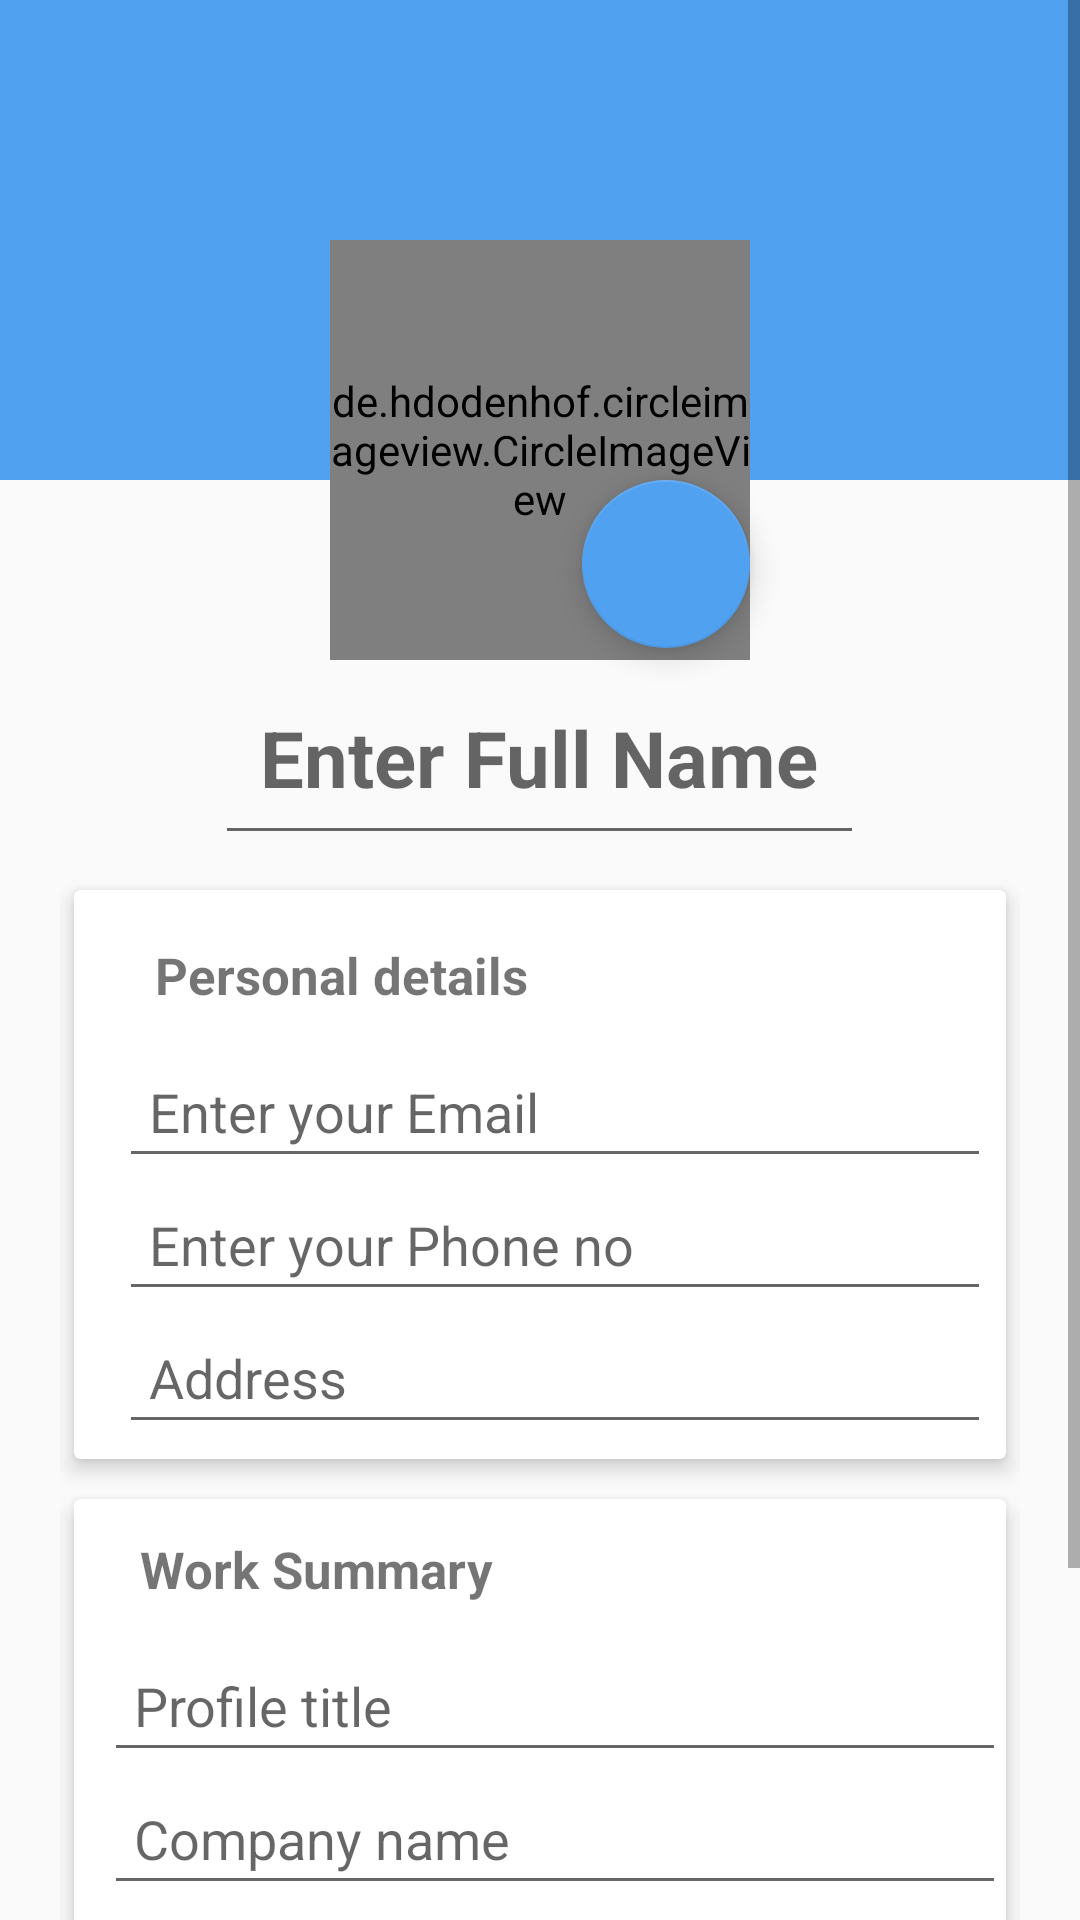

Here is an Android app screen rendered from its layout file. Give the layout XML and the strings, colors and styles it references.
<!-- AndroidManifest.xml: application theme AppTheme.FullScreen -->
<!-- res/layout/fragment_recruiter_edit_profile.xml -->
<?xml version="1.0" encoding="utf-8"?>
<FrameLayout xmlns:android="http://schemas.android.com/apk/res/android"
    xmlns:tools="http://schemas.android.com/tools"
    android:layout_width="match_parent"
    android:layout_height="match_parent"
    xmlns:app="http://schemas.android.com/apk/res-auto"
    tools:context=".recruiter.recruiterfragments.RecruiterEditProfile">

    <ScrollView
        android:layout_width="fill_parent"
        android:layout_height="fill_parent">
        
        <RelativeLayout
            android:layout_width="match_parent"
            android:layout_height="match_parent"
            >

            <RelativeLayout
                android:layout_width="match_parent"
                android:layout_height="160dp"
                android:id="@+id/header"
                android:background="@color/lightblue"
                android:orientation="vertical"/>

            <de.hdodenhof.circleimageview.CircleImageView
                android:id="@+id/update_recruiter_profileimg"
                android:layout_width="140dp"
                android:layout_height="140dp"
                android:layout_centerHorizontal="true"
                android:layout_marginTop="80dp"
                android:src="@drawable/recruiter"
                app:civ_border_color="@color/lightblue"
                app:civ_border_width="2dp" />

            <com.google.android.material.floatingactionbutton.FloatingActionButton
                android:id="@+id/capture_image"
                android:layout_width="wrap_content"
                android:layout_height="wrap_content"
                android:layout_below="@id/header"
                android:layout_alignRight="@id/update_recruiter_profileimg"
                android:layout_gravity="bottom|end"
                android:clickable="true"
                android:src="@drawable/ic_camera_white_24dp" />

            <EditText
                android:layout_width="wrap_content"
                android:layout_height="wrap_content"
                android:hint="Enter Full Name"
                android:textAlignment="center"
                android:textColor="@color/lightblue"
                android:id="@+id/recruiter_profileName"
                android:layout_below="@id/update_recruiter_profileimg"
                android:layout_centerHorizontal="true"
                android:textStyle="bold"
                android:padding="15dp"
                android:textSize="26sp"/>
            <LinearLayout
                android:layout_width="match_parent"
                android:layout_height="match_parent"
                android:layout_marginLeft="20dp"
                android:layout_marginTop="5dp"
                android:layout_marginRight="20dp"
                android:layout_below="@id/recruiter_profileName"
                android:orientation="vertical">
                
                <androidx.cardview.widget.CardView
                    android:layout_width="match_parent"
                    android:layout_height="wrap_content"
                    app:cardUseCompatPadding="true"
                    app:cardElevation="4dp"
                    >
                    
                    <LinearLayout
                        android:layout_width="match_parent"
                        android:layout_height="wrap_content"
                        android:orientation="vertical"
                        android:padding="5dp">
                        
                        <LinearLayout
                            android:layout_width="match_parent"
                            android:layout_height="wrap_content"
                            android:orientation="horizontal"
                            android:layout_marginLeft="10dp">
                            <TextView
                                android:layout_width="match_parent"
                                android:layout_height="wrap_content"
                                android:text="Personal details"
                                android:padding="12dp"
                                android:textStyle="bold"
                                android:layout_weight="1"
                                android:textSize="17sp"/>

                        </LinearLayout>
                        
                        <LinearLayout
                            android:layout_width="match_parent"
                            android:layout_height="wrap_content"
                            android:orientation="horizontal"
                            android:layout_marginLeft="10dp">
                            <EditText
                                android:layout_width="match_parent"
                                android:layout_height="wrap_content"
                                android:hint="Enter your Email"
                                android:id="@+id/recruiter_email"
                                android:layout_gravity="center"
                                android:padding="10dp"
                                />
                        </LinearLayout>
                        
                        <LinearLayout
                            android:layout_width="match_parent"
                            android:layout_height="wrap_content"
                            android:orientation="horizontal"

                            android:layout_marginLeft="10dp">
                            <EditText
                                android:layout_width="match_parent"
                                android:layout_height="wrap_content"
                                android:hint="Enter your Phone no"
                                android:id="@+id/recruiter_phoneNo"
                                android:layout_gravity="center"
                                android:padding="10dp"
                                />

                        </LinearLayout>
                        
                        <LinearLayout
                            android:layout_width="match_parent"
                            android:layout_height="wrap_content"
                            android:orientation="horizontal"
                            android:layout_marginLeft="10dp">
                            <EditText
                                android:layout_width="0dp"
                                android:layout_height="wrap_content"
                                android:hint="Address"
                                android:id="@+id/recruiter_address"
                                android:layout_gravity="center"
                                android:layout_weight="1"
                                android:padding="10dp"/>

                        </LinearLayout>

                    </LinearLayout>
                </androidx.cardview.widget.CardView>
                
                <androidx.cardview.widget.CardView
                    android:layout_width="match_parent"
                    android:layout_height="wrap_content"
                    app:cardUseCompatPadding="true"
                    app:cardElevation="4dp"
                    >
                    
                    <LinearLayout
                        android:layout_width="match_parent"
                        android:layout_height="wrap_content"
                        android:orientation="vertical">
                        
                        <LinearLayout
                            android:layout_width="match_parent"
                            android:layout_height="wrap_content"
                            android:orientation="horizontal"
                            android:layout_marginLeft="10dp">
                            <TextView
                                android:layout_width="match_parent"
                                android:layout_height="wrap_content"
                                android:text="Work Summary"
                                android:padding="12dp"
                                android:textStyle="bold"
                                android:layout_weight="1"
                                android:textSize="17sp"/>

                        </LinearLayout>
                        
                        <LinearLayout
                            android:layout_width="match_parent"
                            android:layout_height="wrap_content"
                            android:orientation="horizontal"
                            android:layout_marginLeft="10dp">
                            <EditText
                                android:layout_width="match_parent"
                                android:layout_height="wrap_content"
                                android:hint="Profile title"
                                android:id="@+id/recruiter_profileTitle"
                                android:layout_gravity="center"
                                android:padding="10dp"/>

                        </LinearLayout>
                        
                        <LinearLayout
                            android:layout_width="match_parent"
                            android:layout_height="wrap_content"
                            android:orientation="horizontal"
                            android:layout_marginLeft="10dp">
                            <EditText
                                android:layout_width="match_parent"
                                android:layout_height="wrap_content"
                                android:hint="Company name"
                                android:id="@+id/recruiter_companyName"
                                android:layout_gravity="center"
                                android:padding="10dp"/>

                        </LinearLayout>
                        
                        <LinearLayout
                            android:layout_width="match_parent"
                            android:layout_height="wrap_content"
                            android:orientation="horizontal"
                            android:layout_marginLeft="10dp">
                            <EditText
                                android:layout_width="match_parent"
                                android:layout_height="wrap_content"
                                android:hint="Functional area"
                                android:id="@+id/recruiter_functionalArea"
                                android:layout_gravity="center"
                                android:padding="10dp"/>
                        </LinearLayout>

                    </LinearLayout>
                </androidx.cardview.widget.CardView>
                <Button
                    android:layout_width="160dp"
                    android:layout_height="wrap_content"
                    android:layout_gravity="center"
                    android:layout_margin="20dp"
                    android:text="Save Details"
                    android:id="@+id/update_Recruiter_profile"
                    android:padding="18dp"
                    android:textAllCaps="false"
                    android:textSize="16sp"
                    android:backgroundTint="@color/lightblue"
                    android:textColor="@color/white"
                    android:textStyle="bold"
                    />


            </LinearLayout>
        </RelativeLayout>
    </ScrollView>

</FrameLayout>
<!-- resources referenced by this layout -->
<resources>
  <color name="lightblue">#51A1F1</color>
  <color name="white">#FFF</color>
  <!-- drawable recruiter: jpg bitmap (drawable, 5531 bytes) -->
  <style name="AppTheme.FullScreen">
          <item name="windowNoTitle">true</item>
          <item name="windowActionBar">false</item>
          <item name="android:windowFullscreen">true</item>
          <item name="android:windowContentOverlay">@null</item>
  
  
      </style>
</resources>
